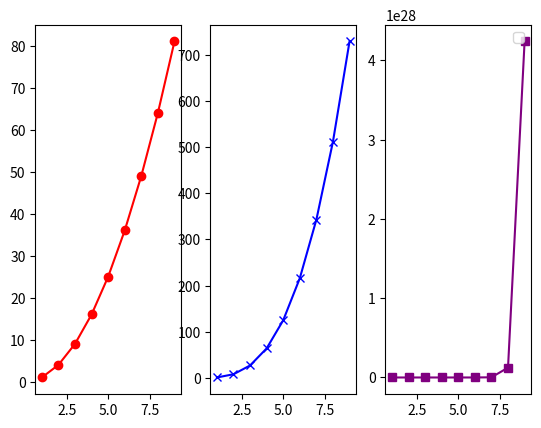
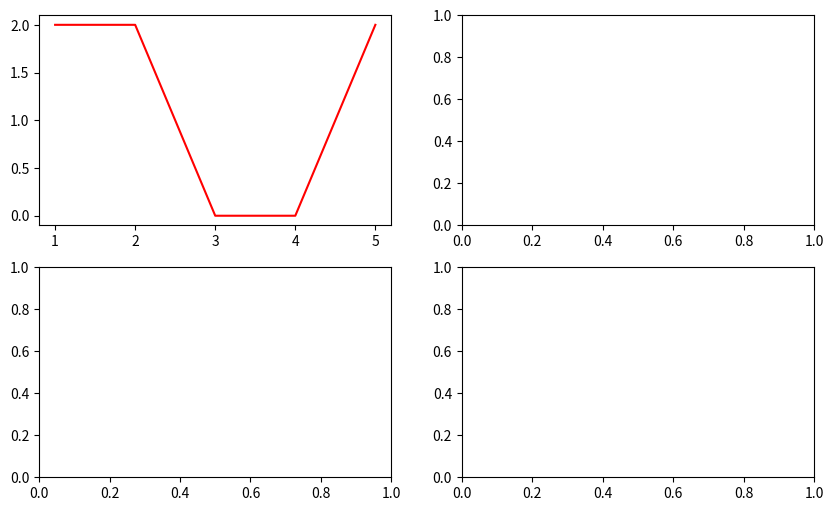

The script that saved these images, in order: (Note: this script raises an exception after producing the figures.)
from matplotlib import pyplot as plt

# plt.subplots()
# plt.show()



# x reiksmes
x= [1,2,3,4,5,6,7,8,9]
a = 30
x2 =[i*i for i in x]
x3 = [i**3 for i in x]
xa = [i**a for i in x]
fig,(ax1,ax2,ax3) = plt.subplots(1,3)
ax1.plot(x,x2,color="red",linestyle="-",marker="o")
ax2.plot(x,x3,color="blue",linestyle="-",marker="x")
ax3.plot(x,xa,color="purple",linestyle="-",marker="s")
plt.legend()
plt.show()

x =[1,2,3,4,5]
y1 = [2,2,0,0,2]
y2 = [4,3,2,1,-1]
y3 = [2,4,9,16,25]
y4 = [-1,1,-1,1,-1]
fig,axs = plt.subplots(2,2,figsize=(10,6))

axs[0,0].plot(x,y1,color="red")
axs[0,0].plot.set_title("x ir y1(linija)")

axs[0,1].scatter(x,y2,color='green')
axs[0,1].set_tittle("x,y2,(taskai)")

axs[1,0].plot(x,y3,color='purple',marker='o')
axs[1,0].set_title("x ir y3,(linija + taskai)")

axs[1,1].plot(x,y4,color='black',linestyle='--')
axs[1,1].set_title("x,y4,(bruksnine linija)")

plt.tight_layout()
plt.show()

